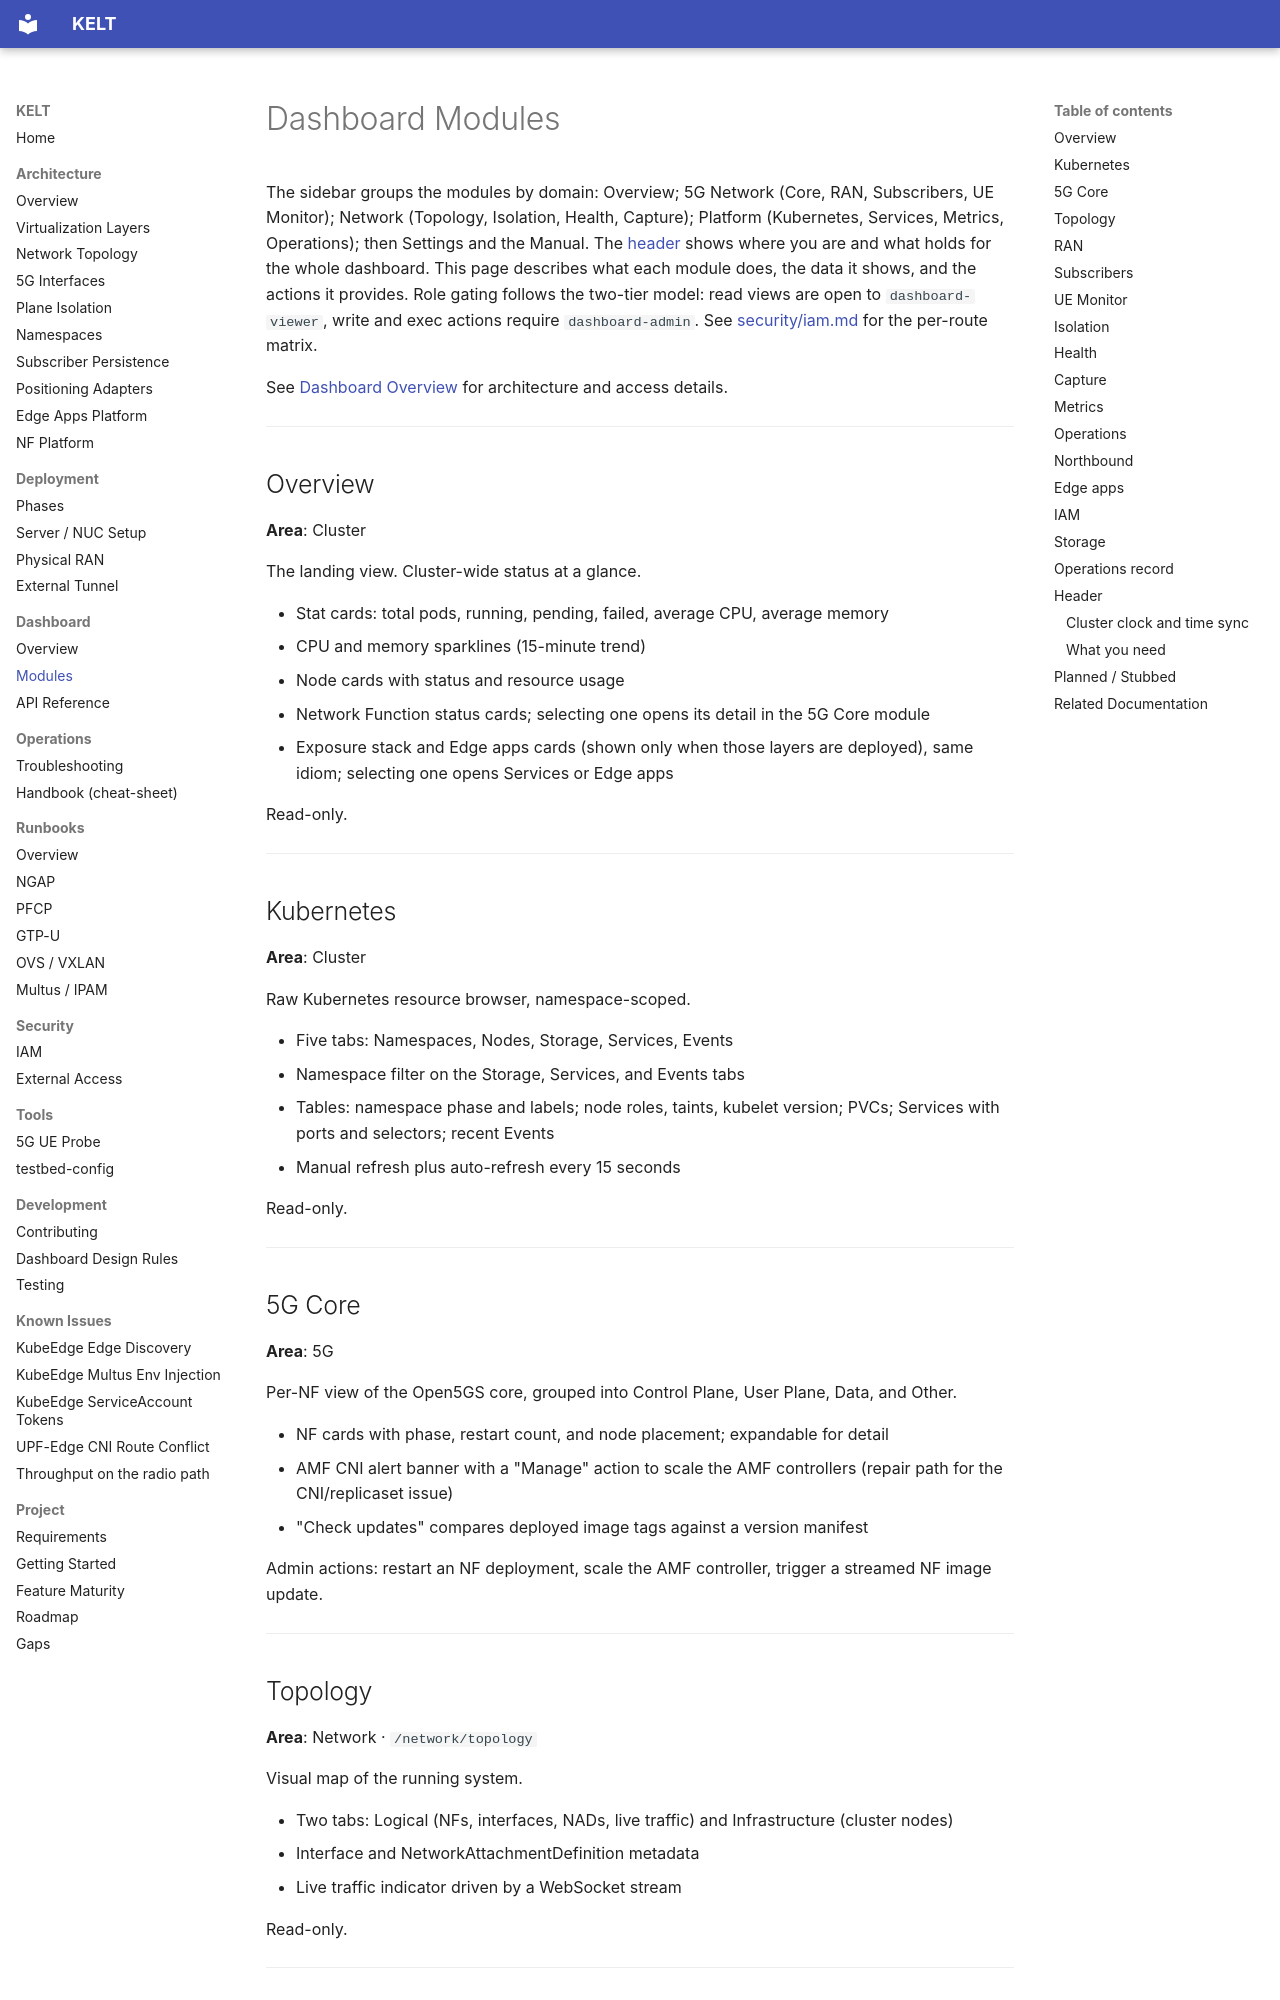

repository: Jacobbista/kelt · page: dashboard/modules/index.html · generator: mkdocs

# Dashboard Modules

The sidebar groups the modules by domain: Overview; 5G Network (Core, RAN,
Subscribers, UE Monitor); Network (Topology, Isolation, Health, Capture); Platform
(Kubernetes, Services, Metrics, Operations); then Settings and the Manual. The
[header](#header) shows where you are and what holds for the whole dashboard. This page describes
what each module does, the data it shows, and the actions it provides. Role gating
follows the two-tier model: read views are open to `dashboard-viewer`, write and
exec actions require `dashboard-admin`. See [security/iam.md](../security/iam.md)
for the per-route matrix.

See [Dashboard Overview](overview.md) for architecture and access details.

---

## Overview

**Area**: Cluster

The landing view. Cluster-wide status at a glance.

- Stat cards: total pods, running, pending, failed, average CPU, average memory
- CPU and memory sparklines (15-minute trend)
- Node cards with status and resource usage
- Network Function status cards; selecting one opens its detail in the 5G Core module
- Exposure stack and Edge apps cards (shown only when those layers are deployed), same idiom; selecting one opens Services or Edge apps

Read-only.

---

## Kubernetes

**Area**: Cluster

Raw Kubernetes resource browser, namespace-scoped.

- Five tabs: Namespaces, Nodes, Storage, Services, Events
- Namespace filter on the Storage, Services, and Events tabs
- Tables: namespace phase and labels; node roles, taints, kubelet version; PVCs; Services with ports and selectors; recent Events
- Manual refresh plus auto-refresh every 15 seconds

Read-only.

---

## 5G Core

**Area**: 5G

Per-NF view of the Open5GS core, grouped into Control Plane, User Plane, Data, and Other.

- NF cards with phase, restart count, and node placement; expandable for detail
- AMF CNI alert banner with a "Manage" action to scale the AMF controllers (repair path for the CNI/replicaset issue)
- "Check updates" compares deployed image tags against a version manifest

Admin actions: restart an NF deployment, scale the AMF controller, trigger a streamed NF image update.

---

## Topology

**Area**: Network · `/network/topology`

Visual map of the running system.

- Two tabs: Logical (NFs, interfaces, NADs, live traffic) and Infrastructure (cluster nodes)
- Interface and NetworkAttachmentDefinition metadata
- Live traffic indicator driven by a WebSocket stream

Read-only.

---
